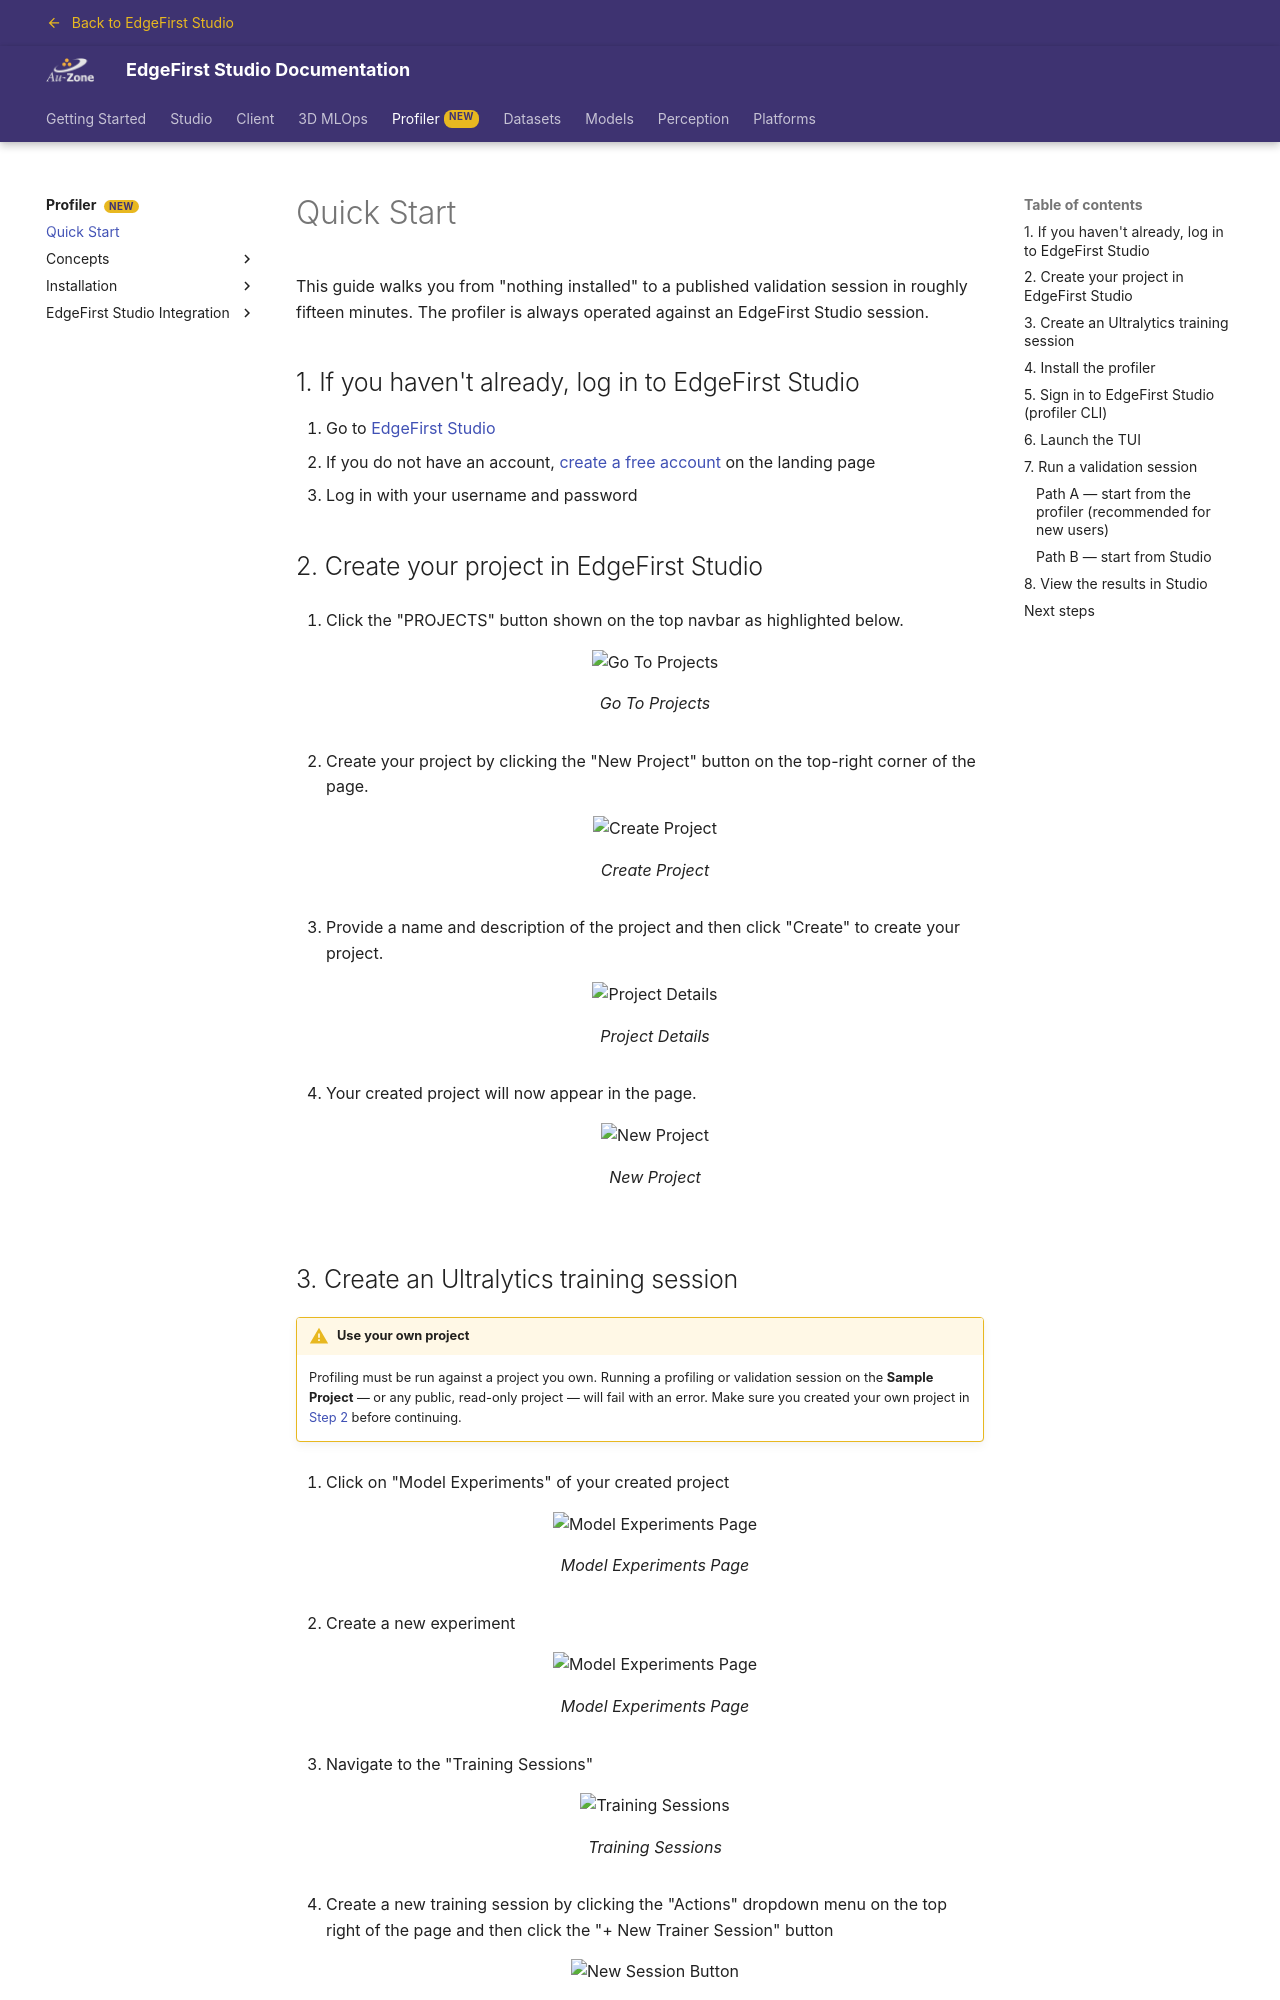

repository: EdgeFirstAI/documentation · page: saas/profiler/quickstart/index.html · generator: mkdocs

# Quick Start

This guide walks you from "nothing installed" to a published validation session in roughly fifteen minutes. The profiler is always operated against an EdgeFirst Studio session.

## 1. If you haven't already, log in to EdgeFirst Studio

1. Go to {{ studio_link("EdgeFirst Studio") }}
2. If you do not have an account, {{ studio_link("create a free account", "signup") }} on the landing page
3. Log in with your username and password

## 2. Create your project in EdgeFirst Studio

{% include-markdown "discrete/studio/create_project.md" heading-offset=0 %}

## 3. Create an Ultralytics training session

!!! warning "Use your own project"
    Profiling must be run against a project you own. Running a profiling or validation session on the **Sample Project** — or any public, read-only project — will fail with an error. Make sure you created your own project in [Step 2](#2-create-your-project-in-edgefirst-studio) before continuing.

{% include-markdown "discrete/models/train_ultralytics.md" heading-offset=0 %}

## 4. Install the profiler

The recommended convenience path is `pip`. The wheel ships the same native binary the platform installers deliver, and pulls in the few Python-side helpers needed for end-to-end workflows. Platform installers are provided for environments where Python is not available.

=== "Python (pip)"

    ```sh
    pip install edgefirst-profiler
    ```

=== "Linux / macOS"

    ```sh
    curl -fsSL https://raw.githubusercontent.com/EdgeFirstAI/profiler-cli/main/install.sh | bash
    ```

=== "Docker"

    ```sh
    docker pull ghcr.io/edgefirstai/profiler-cli:onnx
    ```

Confirm the install:

```sh
edgefirst-profiler --version
```

For per-target details (NPU delegates, runtime libraries, hardware-specific quirks) see the [installation guides](installation/index.md). On the NXP i.MX targets the container images are often the shortest path, because they bundle the vendor delegate and the TFLite runtime — see [Container Images](installation/docker.md).

## 5. Sign in to EdgeFirst Studio (profiler CLI)

```sh
edgefirst-profiler login
```

The interactive prompt asks for **server**, **username**, and **password**. The credentials are saved to `~/.config/edgefirststudio/token` and refresh automatically while you are using the profiler. For headless / CI flows, see [Connecting to EdgeFirst Studio](studio/connecting.md).
